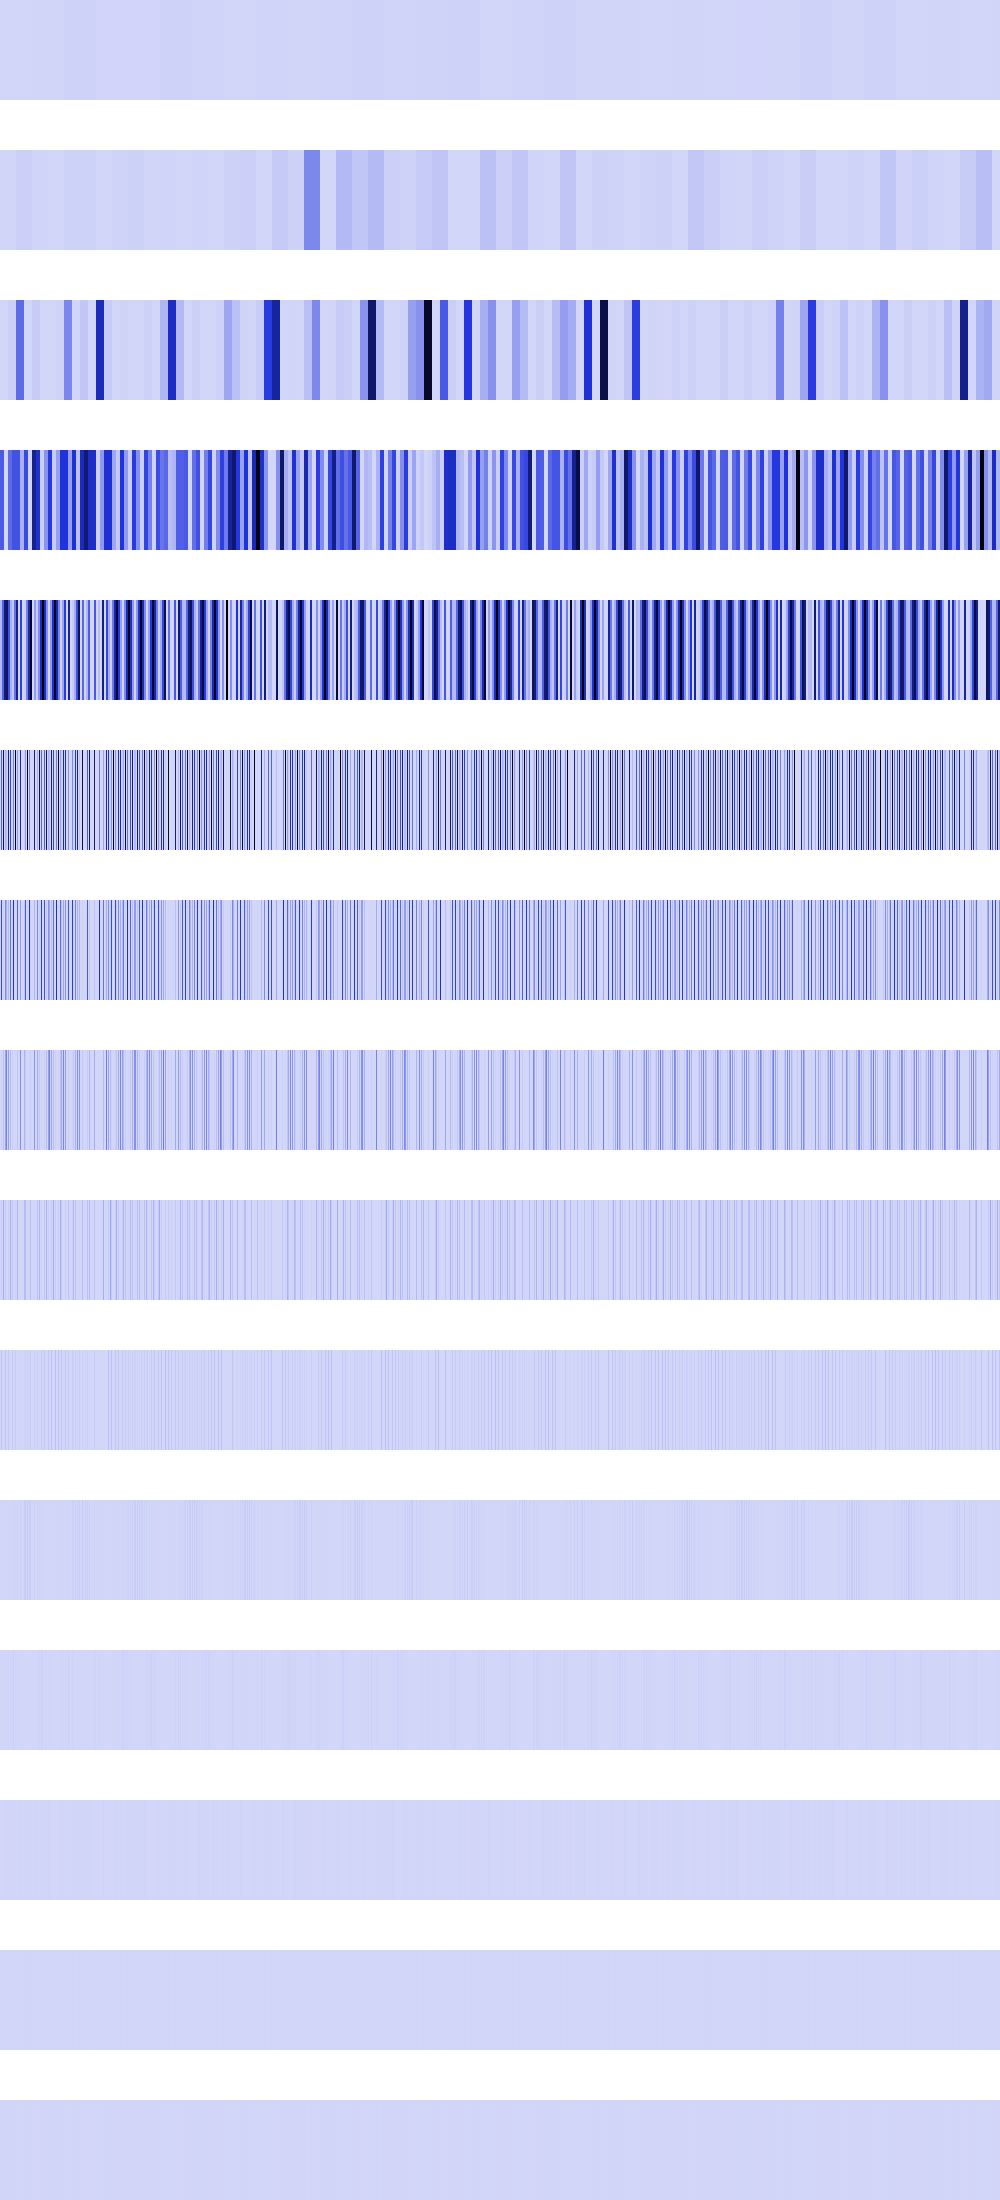

Data behind this chart, as committed beside it:
1909914, 1909914, 1909914, 1909914, 1909914, 1909914, 1909914, 1909914, 1909914, 1909914, 1909914, 1909914, 1909914, 1909914, 1909914, 1909914, 1909914, 1909914, 1909914, 1909914, 1909914, 1909914, 1909914, 1909914
4579606, 4579606, 4579606, 4579606, 4579606, 4579606, 4579606, 4579606, 4579606, 4579606, 4579606, 4579606, 4579606, 4579606, 4579606, 4579606, 18318426, 18318426, 18318426, 18318426, 18318426, 18318426, 18318426, 18318426
0, 0, 0, 0, 0, 0, 0, 0, 18318426, 18318426, 18318426, 18318426, 18318426, 18318426, 18318426, 18318426, 314848704, 314848704, 314848704, 314848704, 314848704, 314848704, 314848704, 314848704
360698528, 360698528, 360698528, 360698528, 389376, 389376, 389376, 389376, 314848704, 314848704, 314848704, 314848704, 384791808, 384791808, 384791808, 384791808, 384791808, 384791808, 384791808, 384791808, 108825056, 108825056, 108825056, 108825056
84345040, 84345040, 337380160, 337380160, 759107904, 759107904, 829428928, 829428928, 384791808, 384791808, 108825056, 108825056, 44728704, 44728704, 293094816, 293094816, 691904064, 691904064, 0, 0, 435300224, 435300224, 0, 0
0, 337380160, 0, 829428928, 0, 108825056, 62980096, 0, 691904064, 0, 435300224, 0, 6230016, 251920384, 0, 979435840, 0, 167133184, 0, 0, 566820864, 0, 0, 0
0, 414717120, 0, 31490048, 0, 217653248, 125960192, 0, 83566592, 0, 283410432, 0, 12460032, 503840768, 0, 4333568, 0, 334266368, 0, 0, 160563200, 0, 0, 0
0, 15745024, 0, 62980096, 0, 141705216, 251920384, 0, 167133184, 0, 80281600, 0, 24920064, 1048576, 0, 8667136, 0, 47775744, 0, 0, 220463104, 0, 0, 0
0, 31490048, 0, 125960192, 0, 40140800, 524288, 0, 23887872, 0, 110231552, 0, 49840128, 2097152, 0, 17334272, 0, 95551488, 0, 0, 4718592, 0, 0, 0
0, 62980096, 0, 262144, 0, 55115776, 1048576, 0, 47775744, 0, 2359296, 0, 40960000, 4194304, 0, 34668544, 0, 6553600, 0, 0, 9437184, 0, 0, 0
0, 131072, 0, 524288, 0, 1179648, 2097152, 0, 3276800, 0, 4718592, 0, 6422528, 8388608, 0, 10616832, 0, 13107200, 0, 0, 18874368, 0, 0, 0
0, 262144, 0, 1048576, 0, 2359296, 4194304, 0, 6553600, 0, 9437184, 0, 12845056, 16777216, 0, 12845056, 0, 9437184, 0, 0, 4194304, 0, 0, 0
0, 524288, 0, 2097152, 0, 4718592, 8388608, 0, 4718592, 0, 2097152, 0, 524288, 0, 0, 524288, 0, 2097152, 0, 0, 8388608, 0, 0, 0
0, 1048576, 0, 4194304, 0, 1048576, 0, 0, 1048576, 0, 4194304, 0, 1048576, 0, 0, 1048576, 0, 4194304, 0, 0, 0, 0, 0, 0
0, 2097152, 0, 0, 0, 2097152, 0, 0, 2097152, 0, 0, 0, 2097152, 0, 0, 2097152, 0, 0, 0, 0, 0, 0, 0, 0
